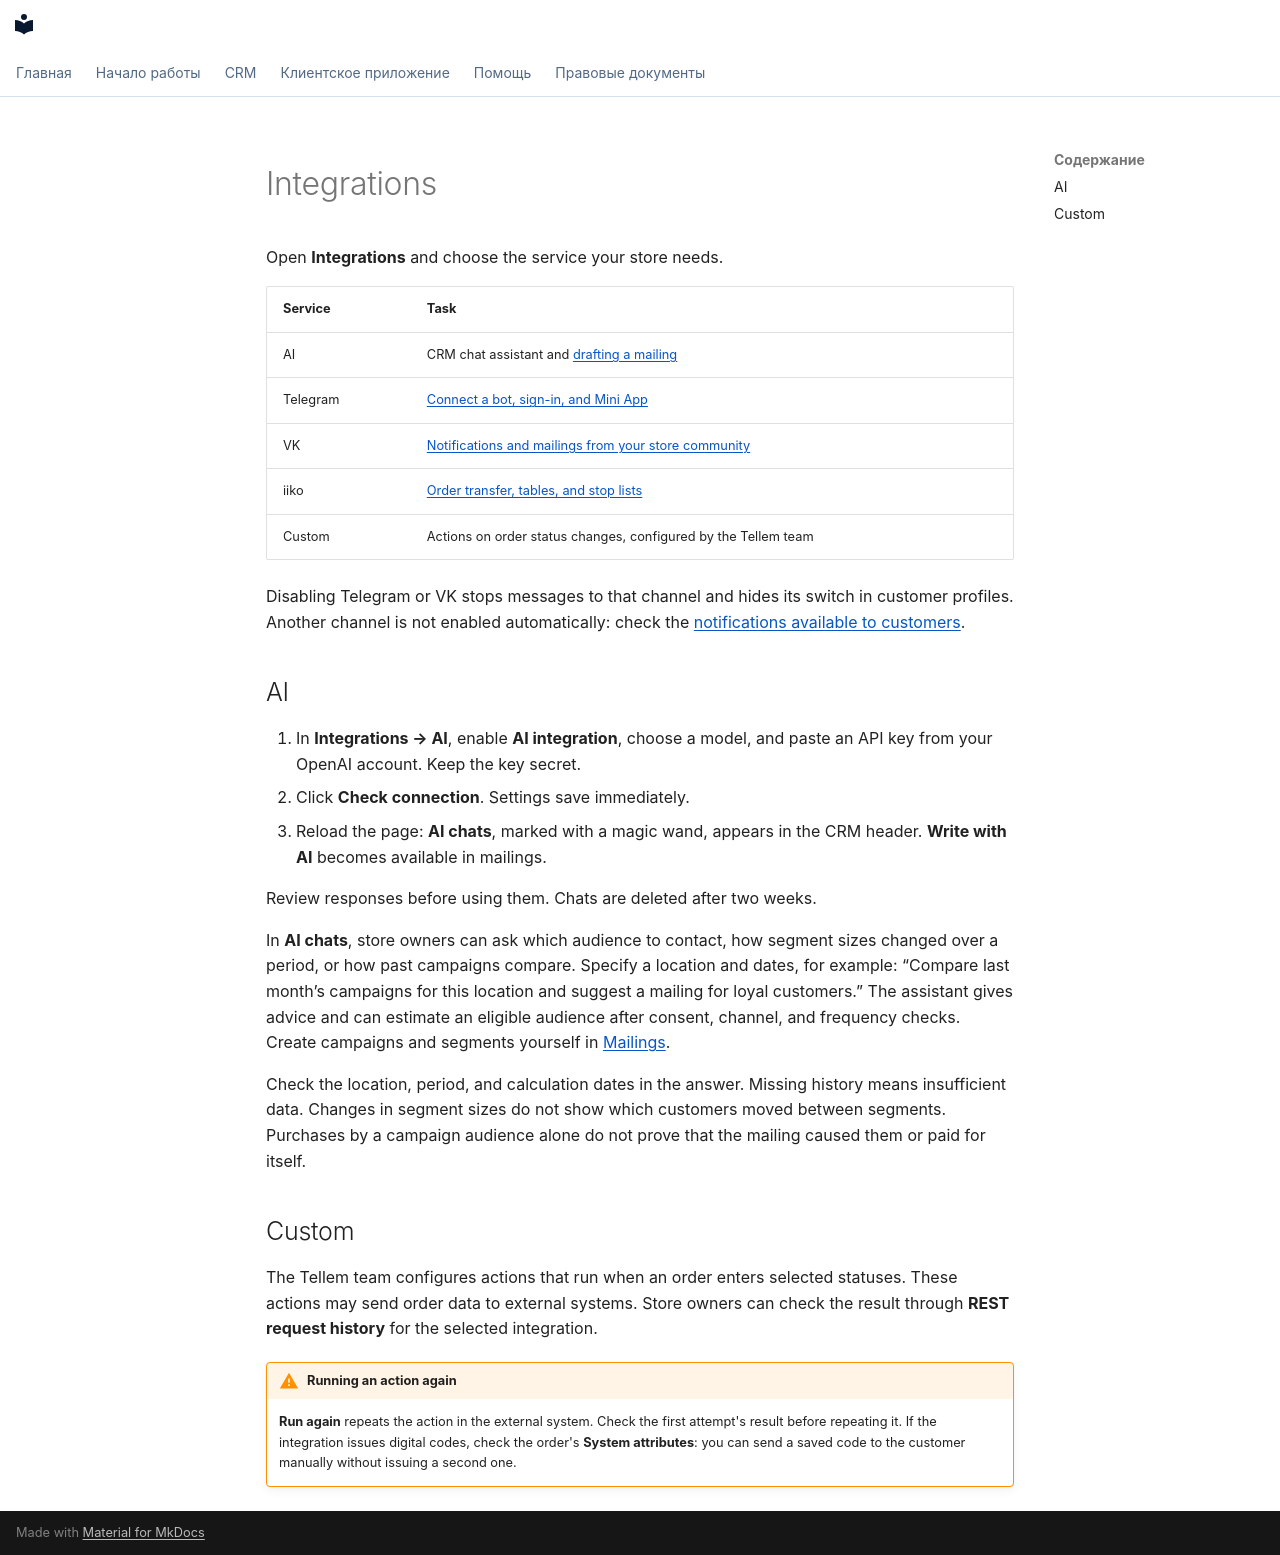

repository: tellem-tech/tellem-docs · page: modules/crm/integrations.en/index.html · generator: mkdocs

---
description: "Connect AI, Telegram, VK, iiko, and custom actions on order status changes in Tellem."
---

<span id="_1"></span>

# Integrations { #integrations }

Open **Integrations** and choose the service your store needs.

| Service | Task |
|---|---|
| AI | CRM chat assistant and [drafting a mailing](mass-mailings.md) |
| Telegram | [Connect a bot, sign-in, and Mini App](../../getting-started/bot-setup.md) |
| VK | [Notifications and mailings from your store community](vk.md) |
| iiko | [Order transfer, tables, and stop lists](iiko.md) |
| Custom | Actions on order status changes, configured by the Tellem team |

Disabling Telegram or VK stops messages to that channel and hides its switch in customer profiles. Another channel is not enabled automatically: check the [notifications available to customers](../app/customer-notifications.md).

## AI { #ai }

1. In **Integrations → AI**, enable **AI integration**, choose a model, and paste an API key from your OpenAI account. Keep the key secret.
2. Click **Check connection**. Settings save immediately.
3. Reload the page: **AI chats**, marked with a magic wand, appears in the CRM header. **Write with AI** becomes available in mailings.

Review responses before using them. Chats are deleted after two weeks.


In **AI chats**, store owners can ask which audience to contact, how segment sizes changed over a period,
or how past campaigns compare. Specify a location and dates, for example:
“Compare last month’s campaigns for this location and suggest a mailing for loyal customers.”
The assistant gives advice and can estimate an eligible audience after consent, channel, and frequency checks.
Create campaigns and segments yourself in [Mailings](mass-mailings.md).

Check the location, period, and calculation dates in the answer. Missing history means insufficient data.
Changes in segment sizes do not show which customers moved between segments. Purchases by a campaign
 audience alone do not prove that the mailing caused them or paid for itself.

## Custom { #пользовательские }

The Tellem team configures actions that run when an order enters selected statuses. These actions may send order data to external systems. Store owners can check the result through **REST request history** for the selected integration.

!!! warning "Running an action again"
    **Run again** repeats the action in the external system. Check the first attempt's result before repeating it. If the integration issues digital codes, check the order's **System attributes**: you can send a saved code to the customer manually without issuing a second one.
